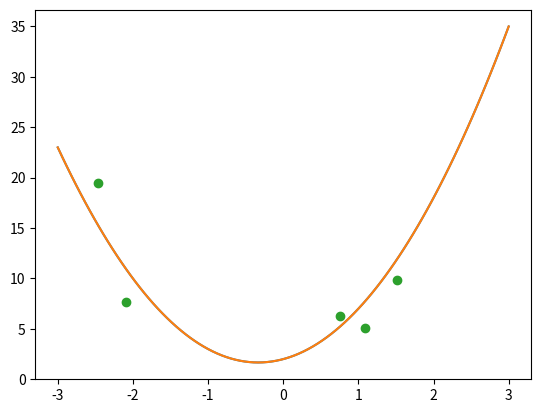

Here is the Python script that generated this plot: (Note: this script raises an exception after producing the figure.)
import numpy as np
import numpy.linalg as la
import matplotlib.pyplot as pt

alpha = 3
beta = 2
gamma = 2

def f(x):
    return alpha*x**2 + beta*x + gamma

plot_grid = np.linspace(-3, 3, 100)

pt.plot(plot_grid, f(plot_grid))

npts = 5

np.random.seed(22)
points = np.linspace(-2, 2, npts) + np.random.randn(npts)
values = f(points) + 0.3*np.random.randn(npts)*f(points)

pt.plot(plot_grid, f(plot_grid))
pt.plot(points, values, "o")

A = np.array([
    np.ones(npts),
    points,
    points**2
    ]).T
print(A)





print(alpha, alpha_c)
print(beta, beta_c)
print(gamma, gamma_c)

def f_c(x):
    return alpha_c*x**2 + beta_c*x + gamma_c

pt.plot(plot_grid, f(plot_grid), label="true")
pt.plot(points, values, "o", label="data")
pt.plot(plot_grid, f_c(plot_grid), label="found")
pt.legend()